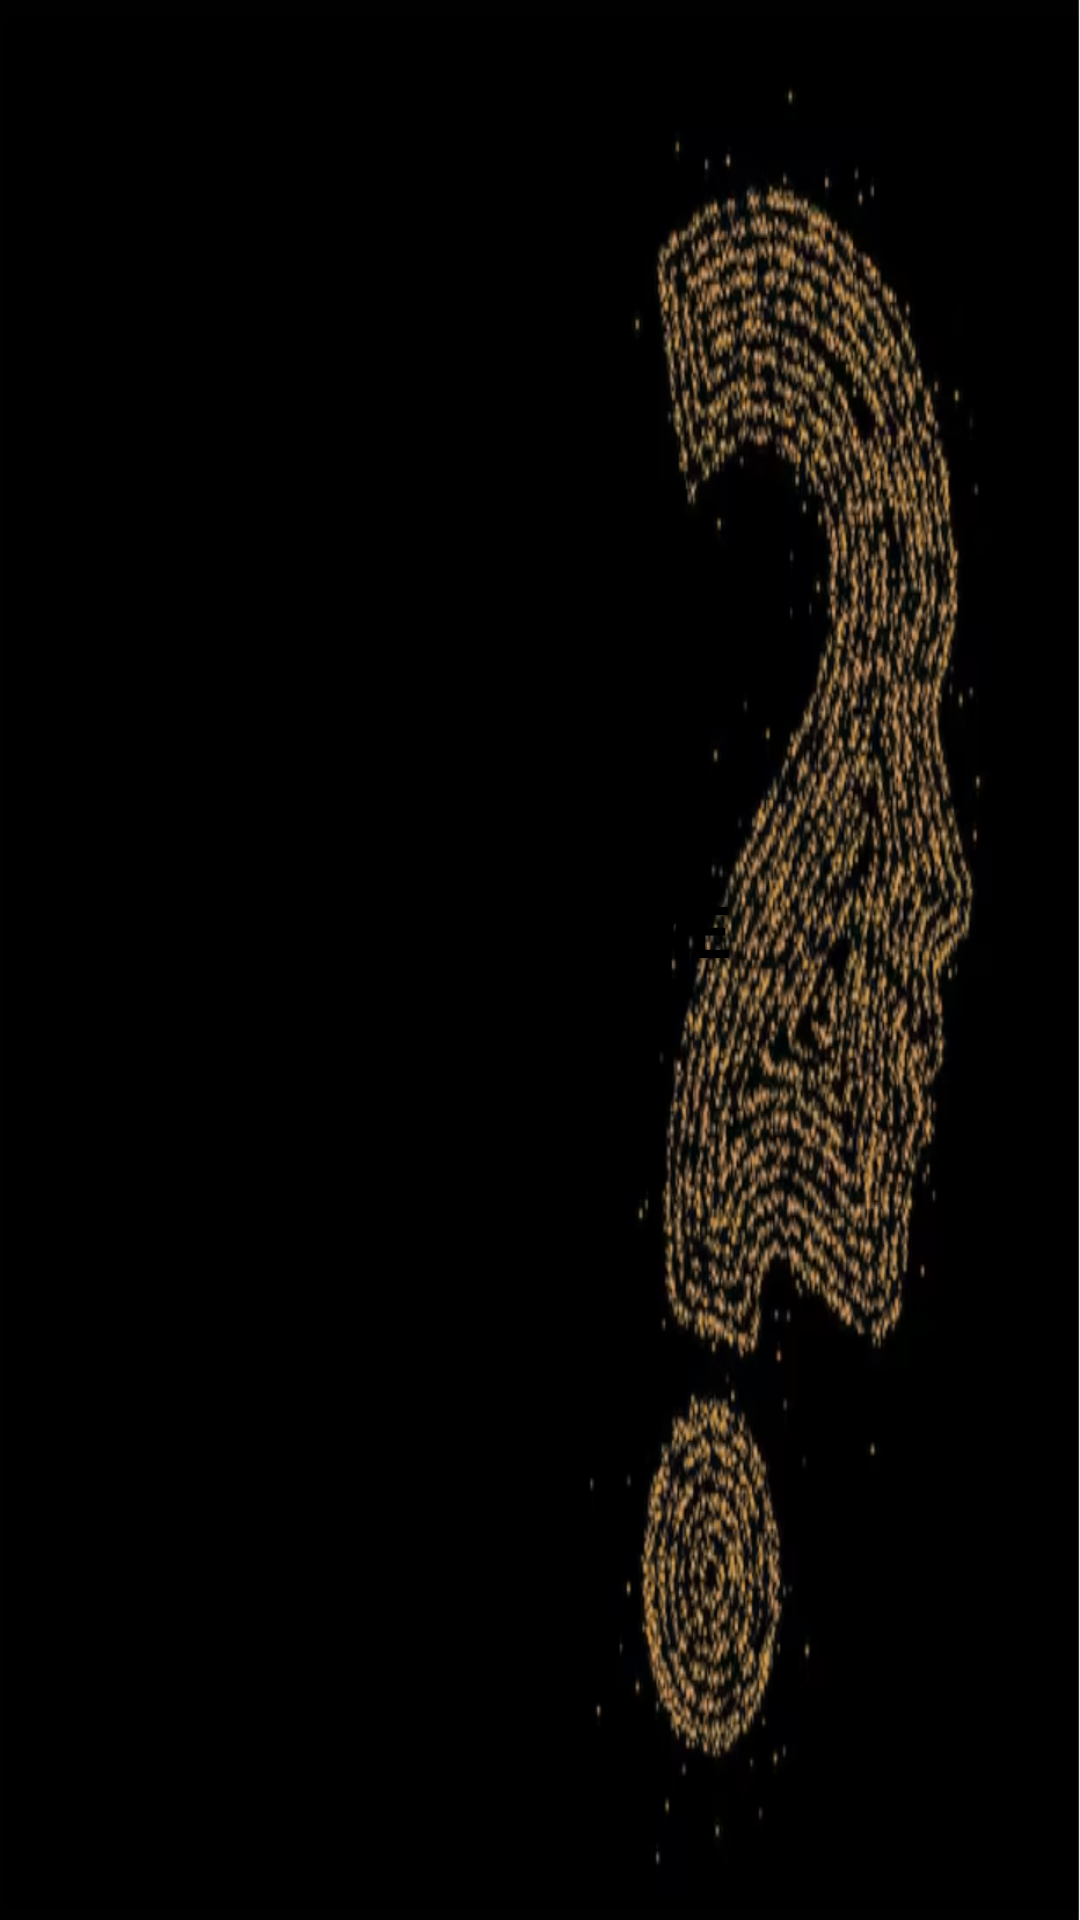

Write the Android layout XML for this screen, with the resource values it uses.
<!-- AndroidManifest.xml: application theme Theme.Quizz_Game. -->
<!-- res/layout/main_activity.xml -->
<?xml version="1.0" encoding="utf-8"?>
<androidx.constraintlayout.widget.ConstraintLayout xmlns:android="http://schemas.android.com/apk/res/android"
    xmlns:app="http://schemas.android.com/apk/res-auto"
    xmlns:tools="http://schemas.android.com/tools"
    android:id="@+id/mainId"
    android:layout_width="match_parent"
    android:layout_height="match_parent"
    android:background="@drawable/icon">

    <Button
        android:id="@+id/Start"
        android:layout_width="300dp"
        android:layout_height="wrap_content"
        android:drawableBottom="@drawable/buttons"
        android:text="START"
        android:textAlignment="center"
        android:textAllCaps="true"
        android:textSize="24sp"
        android:textStyle="bold"
        app:layout_constraintBottom_toBottomOf="parent"
        app:layout_constraintEnd_toEndOf="parent"
        app:layout_constraintHorizontal_bias="0.504"
        app:layout_constraintStart_toStartOf="parent"
        app:layout_constraintTop_toTopOf="parent"
        app:layout_constraintVertical_bias="0.371" />

    <Button
        android:id="@+id/quitGame"
        android:layout_width="300dp"
        android:layout_height="wrap_content"
        android:layout_marginStart="55dp"
        android:layout_marginTop="36dp"
        android:layout_marginEnd="55dp"
        android:drawableBottom="@drawable/buttons"
        android:text="quit game"
        android:textAlignment="center"
        android:textAllCaps="true"
        android:textSize="24sp"
        android:textStyle="bold"
        app:layout_constraintEnd_toEndOf="parent"
        app:layout_constraintStart_toStartOf="parent"
        app:layout_constraintTop_toBottomOf="@+id/Start" />
</androidx.constraintlayout.widget.ConstraintLayout>
<!-- resources referenced by this layout -->
<resources>
  <!-- drawable buttons (drawable) -->
  <?xml version="1.0" encoding="utf-8"?>
  <shape android:shape="rectangle" xmlns:android="http://schemas.android.com/apk/res/android">
  
      <gradient android:startColor="#F8EFDD"
          android:endColor="#FFFFBB33"
          android:type="radial"/>
      <corners android:radius="200dp"/>
  
  </shape>
  <!-- drawable icon: png bitmap (drawable, 301031 bytes) -->
  <style name="Theme.Quizz_Game." parent="Base.Theme.Quizz_Game" />
</resources>
